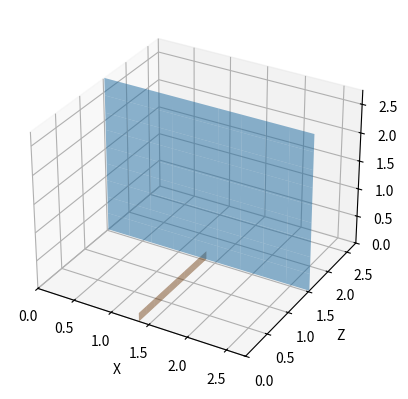

This figure's Python source:
import numpy as np
import matplotlib.pyplot as plt
import math
from scipy.integrate import odeint
from matplotlib import animation

# set ball start position/movement/rotation 
# Y is perpendicular to the table (important to note, as the formulas in the document have the z axis going in that direction)
X0 = 0.  # m
Y0 = 0.5  # m
Z0 = 1.  # m
VX0 = 10.  # m/s
VY0 = 0.  # m/s
VZ0 = 0.  # m/s
rotation_axis = [1, 0, 0]
rpm = 9000

# environment properties
gravity = -9.81  # m/s^2
table_length = 2.74  # m
table_width = 1.525  # m
air_density = 1.2  # kg/m^3
drag_coefficient = 0.4
magnus_coefficient = 0.069
mass = 0.0027  # kg
radius = 0.02  # m
COR = 0.9
net_height=0.15

#simulation properties
dt = 1/100  # time elapsed in one step in seconds
max_steps = 10000  # maximum step amount


class Ball:
    def __init__(self):
        self.position_y = Y0
        self.position_x = X0
        self.position_z = Z0
        self.velocity = [VX0, VY0, VZ0]
        self.FM = [0,0,0]
        self.buoyancy = 1.25 * math.pi*radius**3 * -air_density * gravity
        self.angular_velocity = (rotation_axis / np.linalg.norm(rotation_axis)) * rpm * math.pi * 2/60
        self.cross_section = math.pi * radius**2
        self.state_x = self.position_x, self.velocity[0]
        self.state_y = self.position_y, self.velocity[1]
        self.state_z = self.position_z, self.velocity[2]
        self.time_elapsed = 0

    # step the ball's position and self.velocity subject to an acceleration computed from all forces
    def dt_state(self, state, dt ,a ,drag, FM, buoyancy):
        axe, daxe = state
        ddaxe = a + (-drag + FM + buoyancy)/mass
        return daxe, ddaxe

    # simply reflects the ball when it hits walls
    # if the table is hit, a realistic bounce is applied
    def hit_wall(self):
        if self.position_x - radius < 0:
            self.velocity[0] = abs(self.velocity[0])
            self.state_x = self.position_x, self.velocity[0]
        if self.position_x + radius > table_length:
            self.velocity[0] = -abs(self.velocity[0])
            self.state_x = self.position_x, self.velocity[0]
        if self.position_y - radius < 0:
            ball.bounce()
        if self.position_z - radius < 0:
            self.velocity[2] = abs(self.velocity[2])
            self.state_z = self.position_z, self.velocity[2]
        if self.position_z + radius > table_width:
            self.velocity[2] = -abs(self.velocity[2])
            self.state_z = self.position_z, self.velocity[2]

    # calculate drag force vector
    def get_drag(self):
        CD = drag_coefficient
        # CD = 0.505 + 0.065 * self.get_h()  # can be used instead of the fixed value above
        DF = 0.5*air_density*self.cross_section * CD * np.linalg.norm(self.velocity) * np.array(self.velocity)
        return DF

    # calculate the magnus force vector
    def get_magnus_force(self):
        CM = magnus_coefficient
        # CM = 0.094 - 0.026 * self.get_h()  # can be used instead of the fixed value above
        self.FM = (4/3)*CM*air_density*math.pi*radius**3*np.cross(self.angular_velocity, self.velocity)
        return self.FM

    # calculates h (a value that can be used to calculate coefficients)
    def get_h(self):
        h = self.velocity[0]*self.angular_velocity[2] - self.velocity[2] * self.angular_velocity[0]
        denominator = math.sqrt(h**2 + (self.velocity[0]**2 + self.velocity[2]**2) * self.angular_velocity[1]**2)
        if denominator > 0:
            return h/denominator
        else:         # happens for example when the ball does not move in x and y direction
            return 1  # i did this because it roughly equals the fixed value for FM and FD after computation

    # check if the net got hit by the ball in order to terminate
    def net_hit(self):
        if (self.position_y < net_height + radius) & (self.position_x < table_length/2 + radius) & (self.position_x > table_length / 2 - radius):
            return True
        else:
            return False

    # applies a realistic bounce to the ball, if it hits the table
    # changes direction, self.velocity and angular self.velocity of the ball
    def bounce(self):
        CF = -0.0011 * self.velocity[1] * 3.6+0.2526
        CR = min(0.0058 * self.velocity[1] * 3.6 + 1, 0.9)
        numerical_fix = 10**10
        denominator = math.sqrt((self.velocity[0] - self.angular_velocity[2] * radius) ** 2 + (self.velocity[2] + self.angular_velocity[0] * radius) ** 2)
        x = CF * (1+CR) * abs(self.velocity[1]) / denominator

        if x >= 0.4:
            self.velocity[0] = 0.6 * self.velocity[0] - 0.4 * self.angular_velocity[2] * radius #changed first + to -
            self.velocity[2] = 0.6 * self.velocity[2] + 0.4 * self.angular_velocity[0] * radius #changed first - to +
            self.angular_velocity[0] = 0.4 * self.angular_velocity[0] - 0.6 * self.velocity[2] / radius
            self.angular_velocity[2] = 0.4 * self.angular_velocity[2] + 0.6 * self.velocity[0] / radius

        else:
            self.velocity[0] = self.velocity[0] + CF * (1+CR) * abs(self.velocity[1]) * (self.velocity[0] - self.angular_velocity[2] * radius) / denominator #changed first - to +
            self.velocity[2] = self.velocity[2] + CF * (1+CR) * abs(self.velocity[1]) * (self.velocity[2] + self.angular_velocity[0] * radius) / denominator #changed first - to +
            self.angular_velocity[0] = self.angular_velocity[0] - 3 * CF * (1+CR) * abs(self.velocity[1]) * (self.velocity[2] + self.angular_velocity[0] * radius) / (2*radius*denominator)
            self.angular_velocity[2] = self.angular_velocity[2] - 3 * CF * (1+CR) * abs(self.velocity[1]) * (-self.velocity[0] + self.angular_velocity[2] * radius) / (2*radius*denominator)


        self.state_x = self.position_x, self.velocity[0]
        self.state_z = self.position_z, self.velocity[2]

        self.velocity[1] = COR * abs(self.velocity[1])
        self.state_y = self.position_y, self.velocity[1]

    # execute one step of length dt and update the ball
    def step(self, dt):
        """execute one time step of length dt and update state"""
        self.FM = self.get_magnus_force()
        FD = self.get_drag()
        self.state_x = odeint(self.dt_state, self.state_x, [0, dt], args=(0, FD[0], self.FM[0], 0))[1]
        self.state_y = odeint(self.dt_state, self.state_y, [0, dt], args=(gravity, FD[1], self.FM[1], self.buoyancy))[1]
        self.state_z = odeint(self.dt_state, self.state_z, [0, dt], args=(0, FD[2], self.FM[2], 0))[1]
        self.position_x, self.velocity[0] = self.state_x
        self.position_y, self.velocity[1] = self.state_y
        self.position_z, self.velocity[2] = self.state_z
        self.time_elapsed += dt
        self.hit_wall()
        self.break_loop = self.net_hit()



ball = Ball()
dt = 1/100
time_elapsed = [0]
steps = 10000
data = np.zeros((3, steps))

def get_step():
    global ball, dt, time_elapsed
    ball.step(dt)
    time_elapsed.append(time_elapsed)

    x = ball.position_x
    y = ball.position_y
    z = ball.position_z
    return x, y, z, ball.break_loop

for i in range(steps):
    x, y, z, break_loop = get_step()
    data[0, i] = x
    data[2, i] = y
    data[1, i] = z
    N = i
    if (abs(ball.velocity[1])<0.1) & (ball.position_y < 0.03) | break_loop:
        break


fig = plt.figure()
ax = fig.add_subplot(projection='3d')

#plot wall for bounds of table
xx, yy = np.meshgrid(np.linspace(0, table_length, 10), np.linspace(0, table_length, 10))
z = np.ones(xx.shape) * table_width
ax.plot_surface(xx, z, yy, alpha=0.5)

#plot net
zz, yy = np.meshgrid(np.linspace(0, table_width, 10), np.linspace(0, net_height, 10))
x = np.ones(yy.shape) * table_length/2
ax.plot_surface(x, zz, yy, alpha=0.5)

# line generation
def update(num, data, line):
    line.set_data(data[:2, :num])
    line.set_3d_properties(data[2, :num])

line, = ax.plot(data[0, 0:1], data[1, 0:1], data[2, 0:1])

# Setting the axes properties
ax.set_xlim3d([0, table_length])
ax.set_xlabel('X')

ax.set_ylim3d([0, table_length])
ax.set_ylabel('Z')

ax.set_zlim3d([0.0, table_length])
ax.set_zlabel('Y')

#run the animation
ani = animation.FuncAnimation(fig, update, N, fargs=(data, line), interval=1/100, blit=False)
plt.show()






